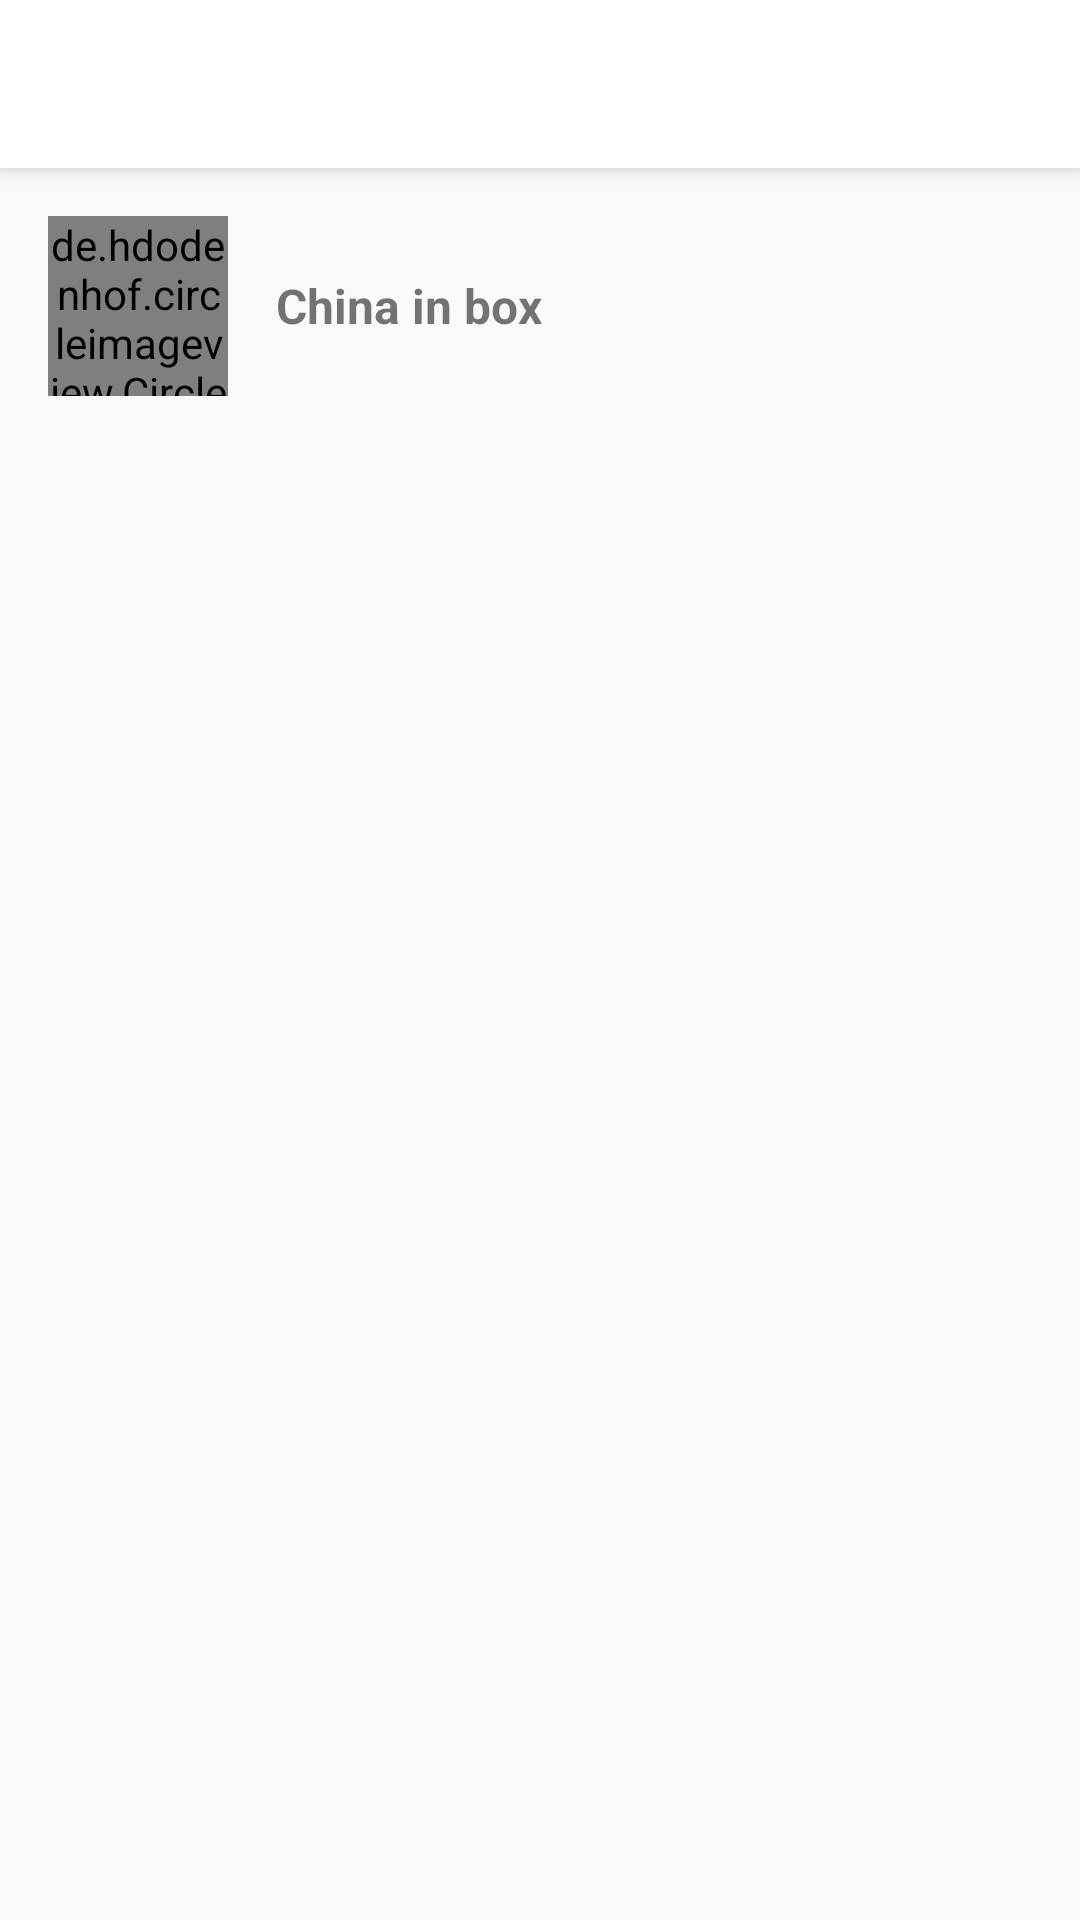

This screen was rendered from an Android layout file. Write that file and the resources it references.
<!-- AndroidManifest.xml: application theme Theme.FoodManiaApp -->
<!-- res/layout/activity_cardapio.xml -->
<?xml version="1.0" encoding="utf-8"?>
<LinearLayout
    xmlns:android="http://schemas.android.com/apk/res/android"
    xmlns:app="http://schemas.android.com/apk/res-auto"
    xmlns:tools="http://schemas.android.com/tools"
    android:layout_width="match_parent"
    android:layout_height="match_parent"
    android:orientation="vertical"
    tools:context=".Activity.CardapioActivity">

    <include
        android:id="@+id/toolbar"
        layout="@layout/toolbar"
        android:layout_width="match_parent"
        android:layout_height="wrap_content"/>

    <LinearLayout
        android:layout_width="match_parent"
        android:layout_height="match_parent"
        android:orientation="vertical">


        <LinearLayout
            android:layout_width="match_parent"
            android:layout_height="wrap_content"
            android:layout_margin="16dp"
            android:gravity="center"
            android:orientation="horizontal">

            <de.hdodenhof.circleimageview.CircleImageView
                android:id="@+id/imageEmpresaCardapio"
                android:layout_width="60dp"
                android:layout_height="60dp"
                android:src="@drawable/profile" />

            <TextView
                android:id="@+id/textNomeEmpresaCardapio"
                android:layout_width="match_parent"
                android:layout_marginLeft="16dp"
                android:layout_height="wrap_content"
                android:text="China in box"
                android:textColor="@color/common_google_signin_btn_text_dark_focused"
                android:textSize="16sp"
                android:textStyle="bold" />
        </LinearLayout>

        <androidx.recyclerview.widget.RecyclerView
            android:id="@+id/recyclerProdutosCardapio"
            android:layout_width="match_parent"
            android:layout_height="match_parent"
            android:layout_marginLeft="16dp"
            android:layout_marginRight="16dp"
            android:layout_marginBottom="16dp" />

    </LinearLayout>


</LinearLayout>
<!-- res/layout/toolbar.xml (included above) -->
<?xml version="1.0" encoding="utf-8"?>
<androidx.appcompat.widget.Toolbar xmlns:android="http://schemas.android.com/apk/res/android"
    android:layout_width="match_parent"
    android:layout_height="wrap_content"
    android:background="@color/Primary"
    android:elevation="4dp">
</androidx.appcompat.widget.Toolbar>
<!-- resources referenced by this layout -->
<resources>
  <color name="Primary">@color/white</color>
  <style name="Theme.FoodManiaApp" parent="Theme.AppCompat.Light.NoActionBar">
          
          <item name="colorPrimary">@color/Primary</item>
          <item name="colorPrimaryVariant">@color/PrimaryDark</item>
          <item name="colorOnPrimary">@color/white</item>
          
          <item name="colorSecondary">@color/teal_200</item>
          <item name="colorSecondaryVariant">@color/teal_700</item>
          <item name="colorOnSecondary">@color/black</item>
          
          <item name="android:statusBarColor" tools:targetApi="l">?attr/colorPrimaryVariant</item>
          
          <item name="colorAccent">@color/Accent</item>
      </style>
  <color name="white">#FFFFFFFF</color>
  <color name="PrimaryDark">#A50A15</color>
  <color name="teal_200">#FF03DAC5</color>
  <color name="teal_700">#FF018786</color>
  <color name="black">#FF000000</color>
  <color name="Accent">#870812</color>
</resources>
